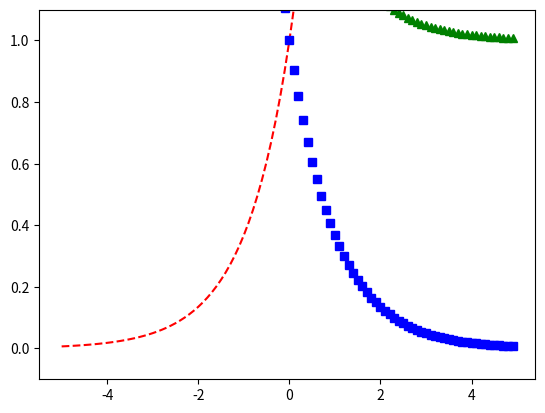

The script that saved this image:
import numpy as np
import matplotlib.pylab as plt


x = np.arange(-5.0, 5.0, 0.1)
y = np.exp(-x)


# 지수함수를 y축 대칭시킨 것과 y축으로 +1 이동 시킨 결과를 확인해보자
plt.plot(x, np.exp(x), 'r--', x, np.exp(-x), 'bs', x, 1 + np.exp(-x), 'g^')
plt.ylim(-0.1, 1.1)
plt.show()